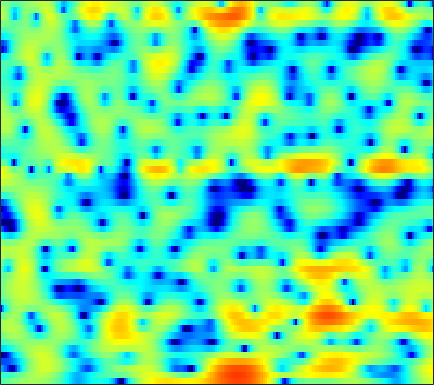

Values plotted in this chart, from the file beside it:
-2.4589, -2.0607, -1.5694, -1.1132, -0.80044, -0.41794, -0.072463, 0.16718, 0.45087, 0.70376, 0.91859, 1.0552, 1.2028, 1.3161, 1.376, 1.4228, 1.4323, 1.4054, 1.3226, 1.1786, 0.96974, 0.7708, 0.44313, 0.041645
-3.233, -3.28, -3.279, -3.184, -3.04, -2.745, -2.338, -1.972, -1.429, -0.8532, -0.2721, 0.1488, 0.6731, 1.14, 1.444, 1.784, 2.038, 2.168, 2.258, 2.248, 2.134, 1.977, 1.67, 1.249
-8.782, -9.908, -11.92, -14.94, -18.43, -24.18, -18.42, -13.91, -9.765, -6.777, -4.467, -3.043, -1.461, -0.1679, 0.6457, 1.544, 2.249, 2.662, 3.068, 3.318, 3.42, 3.402, 3.26, 2.991
-12.82, -13, -12.99, -12.69, -12.26, -11.42, -10.22, -9.124, -7.47, -5.747, -4.066, -2.882, -1.448, -0.1952, 0.6198, 1.54, 2.273, 2.704, 3.127, 3.382, 3.476, 3.444, 3.271, 2.956
-21.33, -23.11, -19.55, -15.19, -12.63, -9.911, -7.71, -6.282, -4.588, -3.095, -1.773, -0.8783, 0.1881, 1.109, 1.703, 2.365, 2.882, 3.171, 3.424, 3.525, 3.472, 3.328, 2.992, 2.483
-7.088, -6.83, -6.313, -5.611, -4.99, -4.089, -3.174, -2.505, -1.648, -0.8538, -0.1338, 0.353, 0.932, 1.426, 1.739, 2.082, 2.34, 2.474, 2.577, 2.586, 2.493, 2.351, 2.055, 1.621
-3.013, -2.625, -2.115, -1.625, -1.272, -0.8254, -0.4213, -0.156, 0.1399, 0.3705, 0.5301, 0.6027, 0.6481, 0.6441, 0.6188, 0.5721, 0.5443, 0.5417, 0.5671, 0.6274, 0.7047, 0.7615, 0.8076, 0.7945
-0.8619, -0.2422, 0.4326, 0.9501, 1.238, 1.491, 1.61, 1.61, 1.486, 1.216, 0.7919, 0.3743, -0.3276, -1.192, -1.929, -2.975, -3.937, -4.432, -4.525, -3.927, -2.899, -2.049, -0.9846, -0.08935
0.7395, 1.299, 1.861, 2.237, 2.401, 2.449, 2.308, 2.079, 1.596, 0.9117, 0.02168, -0.7901, -2.084, -3.661, -5.105, -7.614, -11.29, -15.46, -18.69, -12, -7.296, -4.841, -2.439, -0.7027
1.114, 1.415, 1.75, 1.981, 2.066, 2.014, 1.733, 1.347, 0.5652, -0.5422, -2.001, -3.298, -5.191, -6.954, -7.853, -8.202, -7.723, -7.055, -5.886, -4.485, -2.973, -1.857, -0.5025, 0.6129
-2.144, -1.599, -0.6547, 0.2586, 0.8137, 1.304, 1.443, 1.284, 0.7078, -0.3511, -1.986, -3.687, -6.822, -11.05, -13.27, -10.66, -6.952, -4.855, -2.754, -1.159, 0.08843, 0.8384, 1.634, 2.208
-16.57, -10.12, -5.537, -2.694, -1.231, 0.1304, 0.9783, 1.337, 1.503, 1.374, 1.008, 0.6399, 0.1184, -0.3005, -0.4703, -0.4648, -0.2195, 0.05848, 0.4634, 0.8328, 1.114, 1.249, 1.317, 1.272
-3.949, -3.308, -2.192, -1.035, -0.2276, 0.687, 1.401, 1.802, 2.17, 2.357, 2.4, 2.356, 2.228, 2.041, 1.88, 1.639, 1.369, 1.145, 0.8012, 0.3838, -0.1342, -0.5841, -1.271, -2.044
-0.9636, -0.5415, 0.0875, 0.7127, 1.161, 1.713, 2.176, 2.46, 2.732, 2.89, 2.934, 2.892, 2.74, 2.475, 2.21, 1.767, 1.208, 0.7059, -0.08687, -1.042, -2.189, -3.194, -4.764, -6.643
-0.5865, -0.05878, 0.6039, 1.213, 1.63, 2.124, 2.536, 2.78, 3.014, 3.137, 3.137, 3.052, 2.826, 2.469, 2.113, 1.517, 0.7846, 0.1394, -0.8592, -2.025, -3.393, -4.59, -6.484, -8.831
-1.188, -0.4972, 0.2713, 0.9487, 1.414, 1.97, 2.455, 2.761, 3.073, 3.249, 3.269, 3.176, 2.898, 2.447, 1.992, 1.244, 0.3587, -0.3758, -1.422, -2.511, -3.615, -4.435, -5.503, -6.56
-1.384, -1.11, -0.7686, -0.3099, 0.1626, 0.9488, 1.804, 2.406, 3.074, 3.522, 3.713, 3.677, 3.374, 2.778, 2.137, 1.029, -0.3549, -1.538, -3.206, -4.749, -5.767, -6.06, -5.928, -5.498
-1.662, -3.255, -6.116, -8.332, -6.896, -3.183, -0.1706, 1.48, 3.045, 4.01, 4.484, 4.544, 4.256, 3.552, 2.745, 1.256, -0.8211, -2.873, -6.634, -12.99, -43.19, -16.19, -9.328, -5.93
-0.09255, -1.372, -3.225, -4.187, -3.63, -1.754, 0.2492, 1.493, 2.72, 3.497, 3.848, 3.849, 3.519, 2.816, 2.051, 0.7412, -0.8685, -2.237, -4.095, -5.701, -6.553, -6.53, -5.805, -4.633
2.179, 1.865, 1.548, 1.44, 1.501, 1.774, 2.167, 2.476, 2.819, 3.024, 3.012, 2.847, 2.389, 1.638, 0.8706, -0.4213, -2.011, -3.38, -5.349, -7.236, -8.454, -8.657, -7.896, -6.544
2.637, 2.505, 2.369, 2.286, 2.283, 2.365, 2.504, 2.625, 2.773, 2.846, 2.797, 2.649, 2.261, 1.62, 0.9416, -0.2964, -1.986, -3.653, -6.686, -11.36, -19.74, -19.26, -11.78, -7.863
0.7539, 0.4775, 0.1645, -0.03526, -0.05917, 0.04981, 0.3396, 0.637, 1.096, 1.544, 1.925, 2.122, 2.227, 2.123, 1.894, 1.367, 0.6064, -0.1017, -1.163, -2.179, -2.852, -3.019, -2.766, -2.204
-4.344, -5.213, -6.293, -7.083, -7.376, -7.174, -6.258, -5.224, -3.677, -2.151, -0.8072, 0.04428, 0.9594, 1.605, 1.926, 2.165, 2.202, 2.137, 1.965, 1.751, 1.538, 1.415, 1.305, 1.23
-11.42, -13.48, -16.36, -19.83, -23.47, -26.93, -19.04, -14.3, -9.707, -6.287, -3.68, -2.113, -0.4468, 0.8236, 1.548, 2.255, 2.709, 2.905, 3.013, 2.974, 2.824, 2.664, 2.395, 2.094
-16.99, -21.55, -32.42, -30.12, -24.91, -20.75, -16.59, -13.39, -9.496, -6.194, -3.502, -1.828, -0.01188, 1.403, 2.228, 3.034, 3.554, 3.766, 3.833, 3.673, 3.318, 2.93, 2.277, 1.533
-14.18, -15.67, -16.65, -16.27, -14.89, -12.52, -9.879, -7.914, -5.391, -3.102, -1.093, 0.2179, 1.7, 2.867, 3.545, 4.192, 4.55, 4.634, 4.493, 4.061, 3.314, 2.534, 1.174, -0.6043
-18.28, -18.8, -15.88, -12.67, -10.56, -8.106, -5.894, -4.367, -2.496, -0.8314, 0.6264, 1.577, 2.64, 3.475, 3.941, 4.357, 4.52, 4.473, 4.178, 3.595, 2.683, 1.764, 0.1451, -2.038
-12.44, -12.64, -10.95, -8.577, -6.935, -5.001, -3.32, -2.205, -0.8897, 0.2529, 1.24, 1.87, 2.563, 3.085, 3.365, 3.577, 3.609, 3.507, 3.2, 2.69, 1.98, 1.305, 0.2327, -1
-3.484, -3.598, -3.435, -2.946, -2.469, -1.733, -0.9838, -0.437, 0.2405, 0.8396, 1.358, 1.68, 2.031, 2.277, 2.396, 2.456, 2.406, 2.294, 2.036, 1.658, 1.164, 0.7148, 0.05057, -0.6916
0.5153, 0.3788, 0.298, 0.3136, 0.3745, 0.5114, 0.6662, 0.79, 0.9446, 1.077, 1.159, 1.2, 1.227, 1.224, 1.2, 1.149, 1.058, 0.9593, 0.7791, 0.5249, 0.1925, -0.103, -0.5659, -1.107
2.921, 2.729, 2.491, 2.251, 2.094, 1.874, 1.667, 1.496, 1.244, 0.952, 0.6149, 0.3486, -0.01784, -0.3165, -0.4767, -0.5787, -0.5903, -0.58, -0.5843, -0.6493, -0.7918, -0.9361, -1.216, -1.553
4.522, 4.263, 3.822, 3.329, 2.923, 2.399, 1.928, 1.596, 1.129, 0.5241, -0.2897, -1.117, -2.441, -3.722, -4.228, -4.009, -3.14, -2.5, -1.979, -1.866, -2.051, -2.26, -2.327, -2.103
4.305, 4.017, 3.3, 2.194, 1.107, -0.2872, -1.111, -1.073, -0.6082, -0.3766, -0.8669, -1.938, -4.699, -10.64, -19.78, -10.14, -4.818, -2.869, -1.91, -2.475, -4.706, -8.024, -12.21, -6.531
-1.344, -1.092, -1.559, -3.264, -5.541, -11.62, -21.8, -11.7, -5.973, -3.272, -2.087, -1.781, -1.854, -2.101, -2.114, -1.741, -1.099, -0.7268, -0.5453, -0.9434, -1.851, -2.591, -2.843, -1.589
-5.513, -4.654, -4.214, -4.333, -4.705, -5.244, -5.373, -5.007, -4.142, -3.183, -2.36, -1.858, -1.371, -0.9835, -0.7191, -0.3832, -0.05878, 0.1356, 0.3371, 0.479, 0.5778, 0.6715, 0.9357, 1.344
-4.255, -3.779, -3.349, -3.095, -3.032, -2.94, -2.872, -2.787, -2.603, -2.343, -2.009, -1.736, -1.339, -0.9244, -0.6066, -0.1739, 0.2387, 0.5429, 0.8902, 1.191, 1.448, 1.613, 1.8, 1.96
-1.925, -1.695, -1.484, -1.424, -1.44, -1.575, -1.788, -1.994, -2.27, -2.496, -2.588, -2.533, -2.226, -1.701, -1.209, -0.503, 0.1859, 0.6601, 1.208, 1.632, 1.94, 2.097, 2.192, 2.176
0.3261, 0.476, 0.5322, 0.3998, 0.1771, -0.3437, -1.095, -1.824, -3.038, -4.463, -5.817, -6.34, -5.891, -4.388, -3.067, -1.427, -0.06958, 0.7349, 1.566, 2.14, 2.474, 2.584, 2.566, 2.364
1.927, 2.087, 2.096, 1.884, 1.537, 0.8475, -0.2071, -1.288, -3.299, -6.37, -11.63, -19.53, -14.21, -7.27, -4.302, -1.631, 0.1701, 1.135, 2.018, 2.533, 2.73, 2.692, 2.432, 1.947
2.145, 2.313, 2.335, 2.148, 1.862, 1.348, 0.6351, -0.02363, -1.019, -2.064, -2.932, -3.211, -2.889, -1.909, -0.987, 0.181, 1.117, 1.633, 2.049, 2.14, 1.937, 1.608, 0.9237, 0.001363
1.801, 1.858, 1.769, 1.514, 1.267, 0.8653, 0.4813, 0.2374, 0.01167, -0.06192, 0.01585, 0.2036, 0.5748, 1.033, 1.393, 1.814, 2.094, 2.166, 2.032, 1.609, 0.8786, 0.128, -1.157, -2.714
1.745, 1.552, 1.082, 0.3969, -0.2048, -1.026, -1.601, -1.704, -1.364, -0.6131, 0.3308, 1.018, 1.865, 2.567, 2.956, 3.29, 3.373, 3.243, 2.791, 2, 0.8121, -0.3817, -2.364, -4.904
1.419, 1.012, 0.0785, -1.392, -3.035, -6.126, -10.46, -11.99, -7.844, -3.772, -0.8967, 0.6879, 2.274, 3.4, 3.993, 4.466, 4.588, 4.453, 3.955, 3.059, 1.725, 0.3951, -1.909, -4.945
-0.2365, -0.4581, -1.113, -2.25, -3.393, -5.366, -7.231, -7.546, -5.892, -3.36, -1.08, 0.3636, 1.903, 3.049, 3.689, 4.242, 4.472, 4.435, 4.088, 3.388, 2.32, 1.273, -0.4838, -2.661
-2.329, -2.144, -2.182, -2.492, -2.813, -3.214, -3.445, -3.389, -2.917, -2.059, -0.9853, -0.1326, 0.981, 1.964, 2.564, 3.171, 3.531, 3.626, 3.521, 3.158, 2.539, 1.918, 0.9048, -0.3027
-3.397, -3.134, -3.092, -3.309, -3.65, -4.161, -4.641, -4.854, -4.741, -4.062, -2.933, -1.937, -0.611, 0.5818, 1.334, 2.127, 2.659, 2.895, 3.015, 2.937, 2.687, 2.404, 1.919, 1.363
-3.203, -3.139, -3.353, -3.944, -4.672, -6.215, -8.523, -10.85, -13.5, -11.21, -7.153, -4.704, -2.216, -0.4146, 0.5963, 1.557, 2.162, 2.43, 2.588, 2.575, 2.463, 2.346, 2.183, 2.027
-2.497, -2.46, -2.615, -3.102, -3.698, -4.928, -6.736, -8.369, -9.795, -8.282, -5.252, -3.225, -1.091, 0.4399, 1.23, 1.875, 2.124, 2.086, 1.799, 1.362, 0.947, 0.7689, 0.8011, 1.083
-2.674, -2.466, -2.224, -2.055, -1.975, -1.875, -1.798, -1.67, -1.298, -0.6433, 0.2512, 0.9618, 1.809, 2.409, 2.645, 2.627, 2.161, 1.465, 0.006927, -2.129, -4.745, -6.111, -5.258, -2.844
-5.93, -5.707, -5.027, -3.978, -3.119, -1.954, -0.8799, -0.1547, 0.7371, 1.534, 2.217, 2.653, 3.079, 3.274, 3.243, 2.91, 2.156, 1.258, -0.4998, -3.117, -6.745, -9.079, -7.564, -4.151
-15.34, -17.4, -13.96, -9.408, -6.835, -4.256, -2.299, -1.127, 0.1294, 1.118, 1.872, 2.293, 2.679, 2.869, 2.868, 2.667, 2.245, 1.798, 1.046, 0.2331, -0.4787, -0.8044, -0.8483, -0.5296
-12.64, -13.21, -11.64, -8.815, -6.797, -4.584, -2.817, -1.73, -0.5543, 0.3686, 1.078, 1.484, 1.871, 2.104, 2.183, 2.18, 2.079, 1.948, 1.725, 1.484, 1.266, 1.129, 0.9825, 0.8784
-6.226, -6.046, -5.508, -4.679, -3.939, -2.942, -1.984, -1.333, -0.5672, 0.06158, 0.5557, 0.8449, 1.124, 1.289, 1.366, 1.438, 1.485, 1.512, 1.564, 1.603, 1.631, 1.628, 1.568, 1.411
-2.92, -2.658, -2.343, -2.052, -1.833, -1.491, -1.12, -0.8229, -0.4232, -0.06565, 0.2022, 0.3117, 0.3388, 0.2508, 0.1472, 0.04092, 0.07459, 0.2444, 0.6303, 1.108, 1.544, 1.793, 1.979, 1.954
-0.1199, -0.02818, -0.1661, -0.5309, -0.9028, -1.355, -1.582, -1.497, -1.093, -0.5619, -0.1787, -0.1097, -0.4127, -1.209, -2.142, -3.598, -4.32, -3.704, -1.885, 0.006094, 1.448, 2.189, 2.762, 2.93
2.399, 2.059, 1.139, -0.4207, -2.116, -5.353, -8.713, -8.267, -4.835, -2.099, -0.5234, 0.03436, -0.04251, -1.15, -2.86, -6.974, -12.93, -9.091, -3.153, 0.2889, 2.337, 3.265, 3.847, 3.83
2.312, 1.876, 0.915, -0.5948, -2.181, -4.788, -7.01, -6.771, -4.455, -2.173, -0.5785, 0.1462, 0.6275, 0.6319, 0.4425, 0.1426, 0.16, 0.5353, 1.389, 2.34, 3.044, 3.322, 3.275, 2.66
0.3856, 0.3166, 0.01535, -0.4916, -0.9468, -1.526, -1.86, -1.876, -1.585, -1.087, -0.5076, -0.1081, 0.3519, 0.7363, 0.9866, 1.296, 1.621, 1.867, 2.203, 2.459, 2.554, 2.446, 2.031, 1.232
